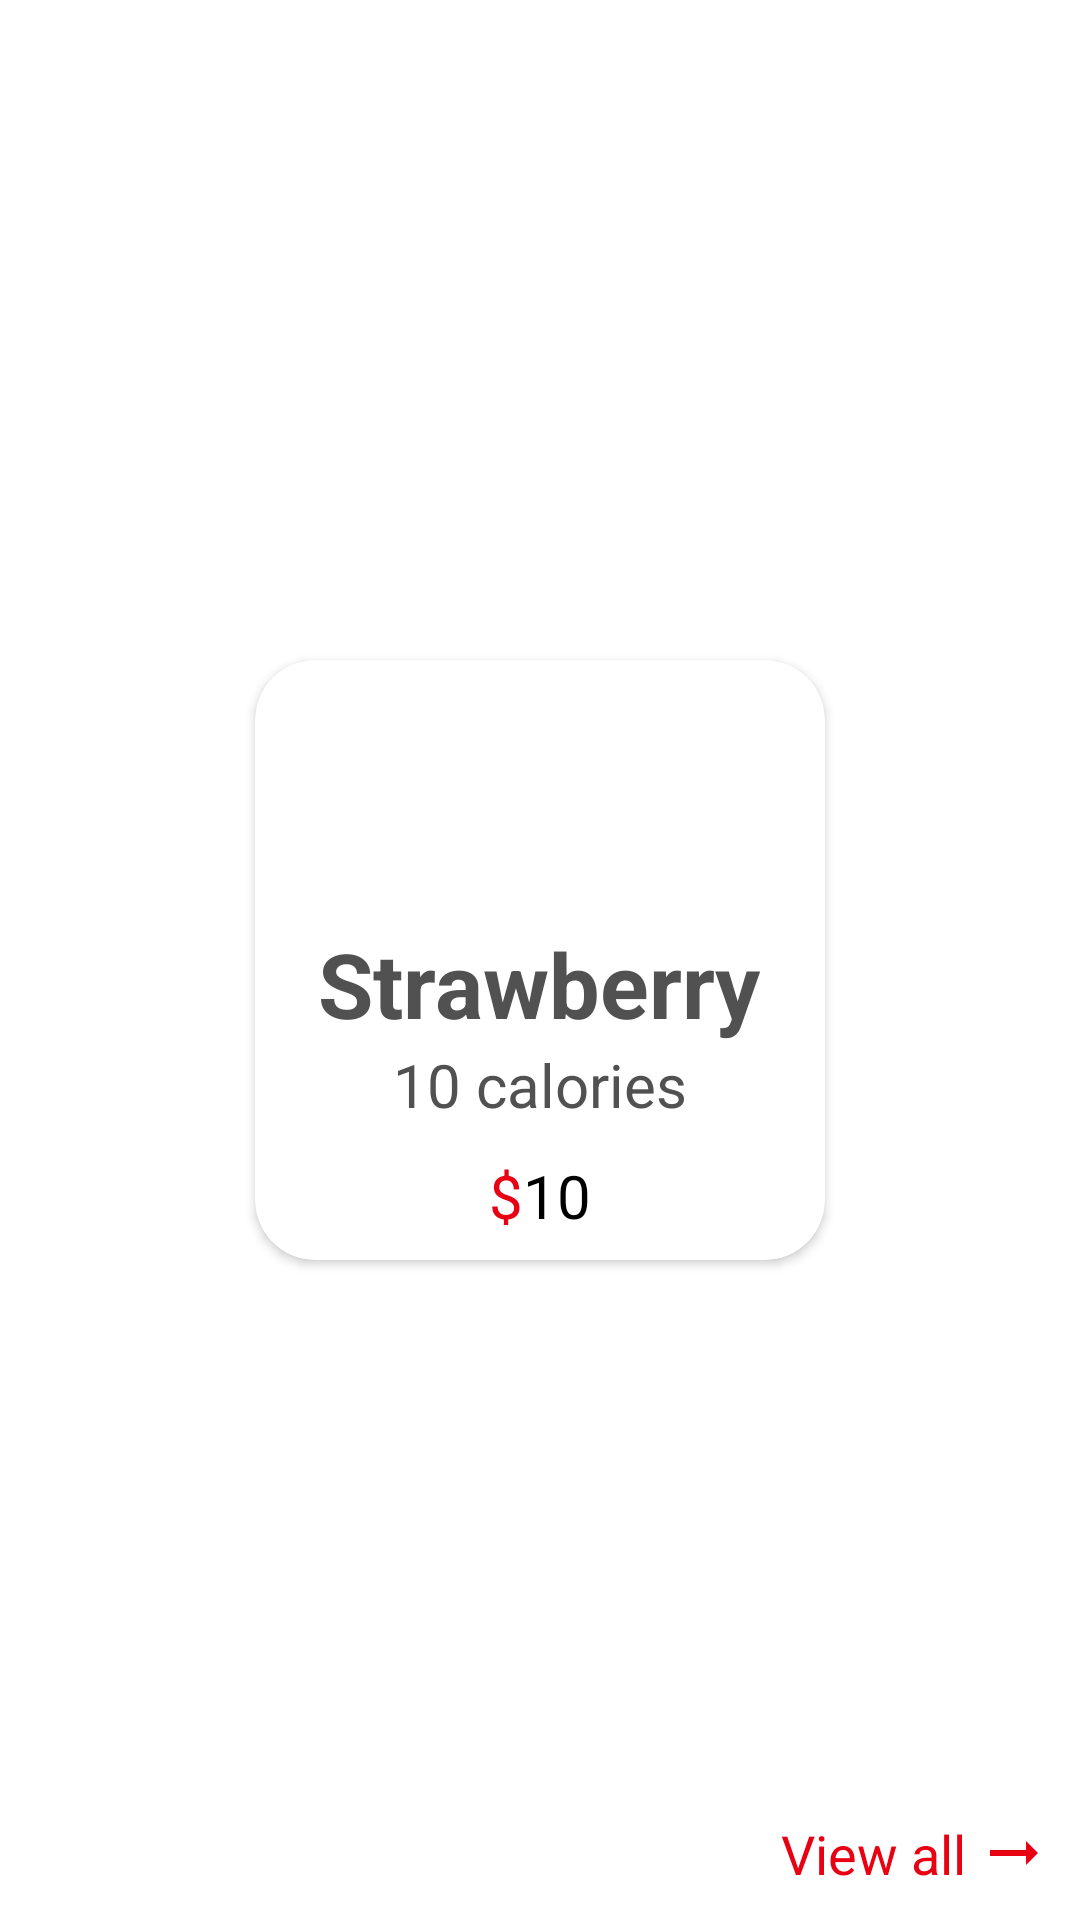

Layout XML and referenced resources for this Android screen:
<!-- AndroidManifest.xml: application theme Theme.FoodApp -->
<!-- res/layout/fragment_fruit.xml -->
<?xml version="1.0" encoding="utf-8"?>
<RelativeLayout xmlns:android="http://schemas.android.com/apk/res/android"
    xmlns:tools="http://schemas.android.com/tools"
    android:layout_width="match_parent"
    android:layout_height="match_parent"
    xmlns:app="http://schemas.android.com/apk/res-auto"
    android:background="@drawable/herobg"
    tools:context=".fragments.FruitFragment">

    <RelativeLayout
        android:layout_width="match_parent"
        android:layout_height="wrap_content"
        android:layout_centerInParent="true">

        <ImageView
            android:layout_width="150dp"
            android:layout_height="150dp"
            android:layout_alignParentTop="true"
            android:layout_centerHorizontal="true"
            android:elevation="10dp"
            android:src="@drawable/fruit" />

        <androidx.cardview.widget.CardView
            android:id="@+id/card"
            android:layout_width="190dp"
            android:layout_height="200dp"
            android:layout_centerInParent="true"
            android:layout_marginTop="90dp"
            app:cardCornerRadius="20dp"
            app:cardElevation="2dp">

            <LinearLayout
                android:layout_width="match_parent"
                android:layout_height="match_parent"
                android:layout_marginTop="80dp"
                android:gravity="center"
                android:orientation="vertical">

                <TextView
                    android:layout_width="wrap_content"
                    android:layout_height="wrap_content"
                    android:text="Strawberry"
                    android:textColor="@color/text_color"
                    android:textSize="30sp"
                    android:textStyle="bold" />

                <TextView
                    android:layout_width="wrap_content"
                    android:layout_height="wrap_content"
                    android:text="10 calories"
                    android:textColor="@color/text_color"
                    android:textSize="20sp" />

                <LinearLayout
                    android:layout_width="wrap_content"
                    android:layout_height="wrap_content"
                    android:layout_marginTop="10dp"
                    android:orientation="horizontal">

                    <TextView
                        android:layout_width="wrap_content"
                        android:layout_height="wrap_content"
                        android:text="$"
                        android:textColor="@color/cart_num_bg"
                        android:textSize="20sp" />

                    <TextView
                        android:layout_width="wrap_content"
                        android:layout_height="wrap_content"
                        android:text="10"
                        android:textColor="@color/black"
                        android:textSize="20sp" />

                </LinearLayout>

            </LinearLayout>
        </androidx.cardview.widget.CardView>
    </RelativeLayout>

    <TextView
        android:layout_width="wrap_content"
        android:layout_height="wrap_content"
        android:text="View all"
        android:textSize="18sp"
        android:textColor="@color/cart_num_bg"
        android:layout_alignParentBottom="true"
        android:layout_alignParentRight="true"
        android:layout_marginEnd="10dp"
        android:layout_marginBottom="10dp"
        android:drawableRight="@drawable/ic_baseline_arrow_right_alt_24"
        android:drawableTint="@color/cart_num_bg"
        android:drawablePadding="4dp"
        />

</RelativeLayout>
<!-- resources referenced by this layout -->
<resources>
  <color name="black">#FF000000</color>
  <color name="cart_num_bg">#e80013</color>
  <color name="text_color">#515151</color>
  <!-- drawable ic_baseline_arrow_right_alt_24 (drawable) -->
  <vector android:height="24dp" android:tint="#F6F2F2"
      android:viewportHeight="24" android:viewportWidth="24"
      android:width="24dp" xmlns:android="http://schemas.android.com/apk/res/android">
      <path android:fillColor="@android:color/white" android:pathData="M16.01,11H4v2h12.01v3L20,12l-3.99,-4z"/>
  </vector>
  <style name="Theme.FoodApp" parent="Theme.MaterialComponents.DayNight.NoActionBar">
          
          <item name="colorPrimary">@color/purple_500</item>
          <item name="colorPrimaryVariant">@color/purple_700</item>
          <item name="colorOnPrimary">@color/white</item>
          
          <item name="colorSecondary">@color/teal_200</item>
          <item name="colorSecondaryVariant">@color/teal_700</item>
          <item name="colorOnSecondary">@color/black</item>
          
          <item name="android:statusBarColor" tools:targetApi="l">@color/cart_num_bg</item>
          
      </style>
  <color name="purple_500">#FF6200EE</color>
  <color name="purple_700">#FF3700B3</color>
  <color name="white">#FFFFFFFF</color>
  <color name="teal_200">#FF03DAC5</color>
  <color name="teal_700">#FF018786</color>
</resources>
